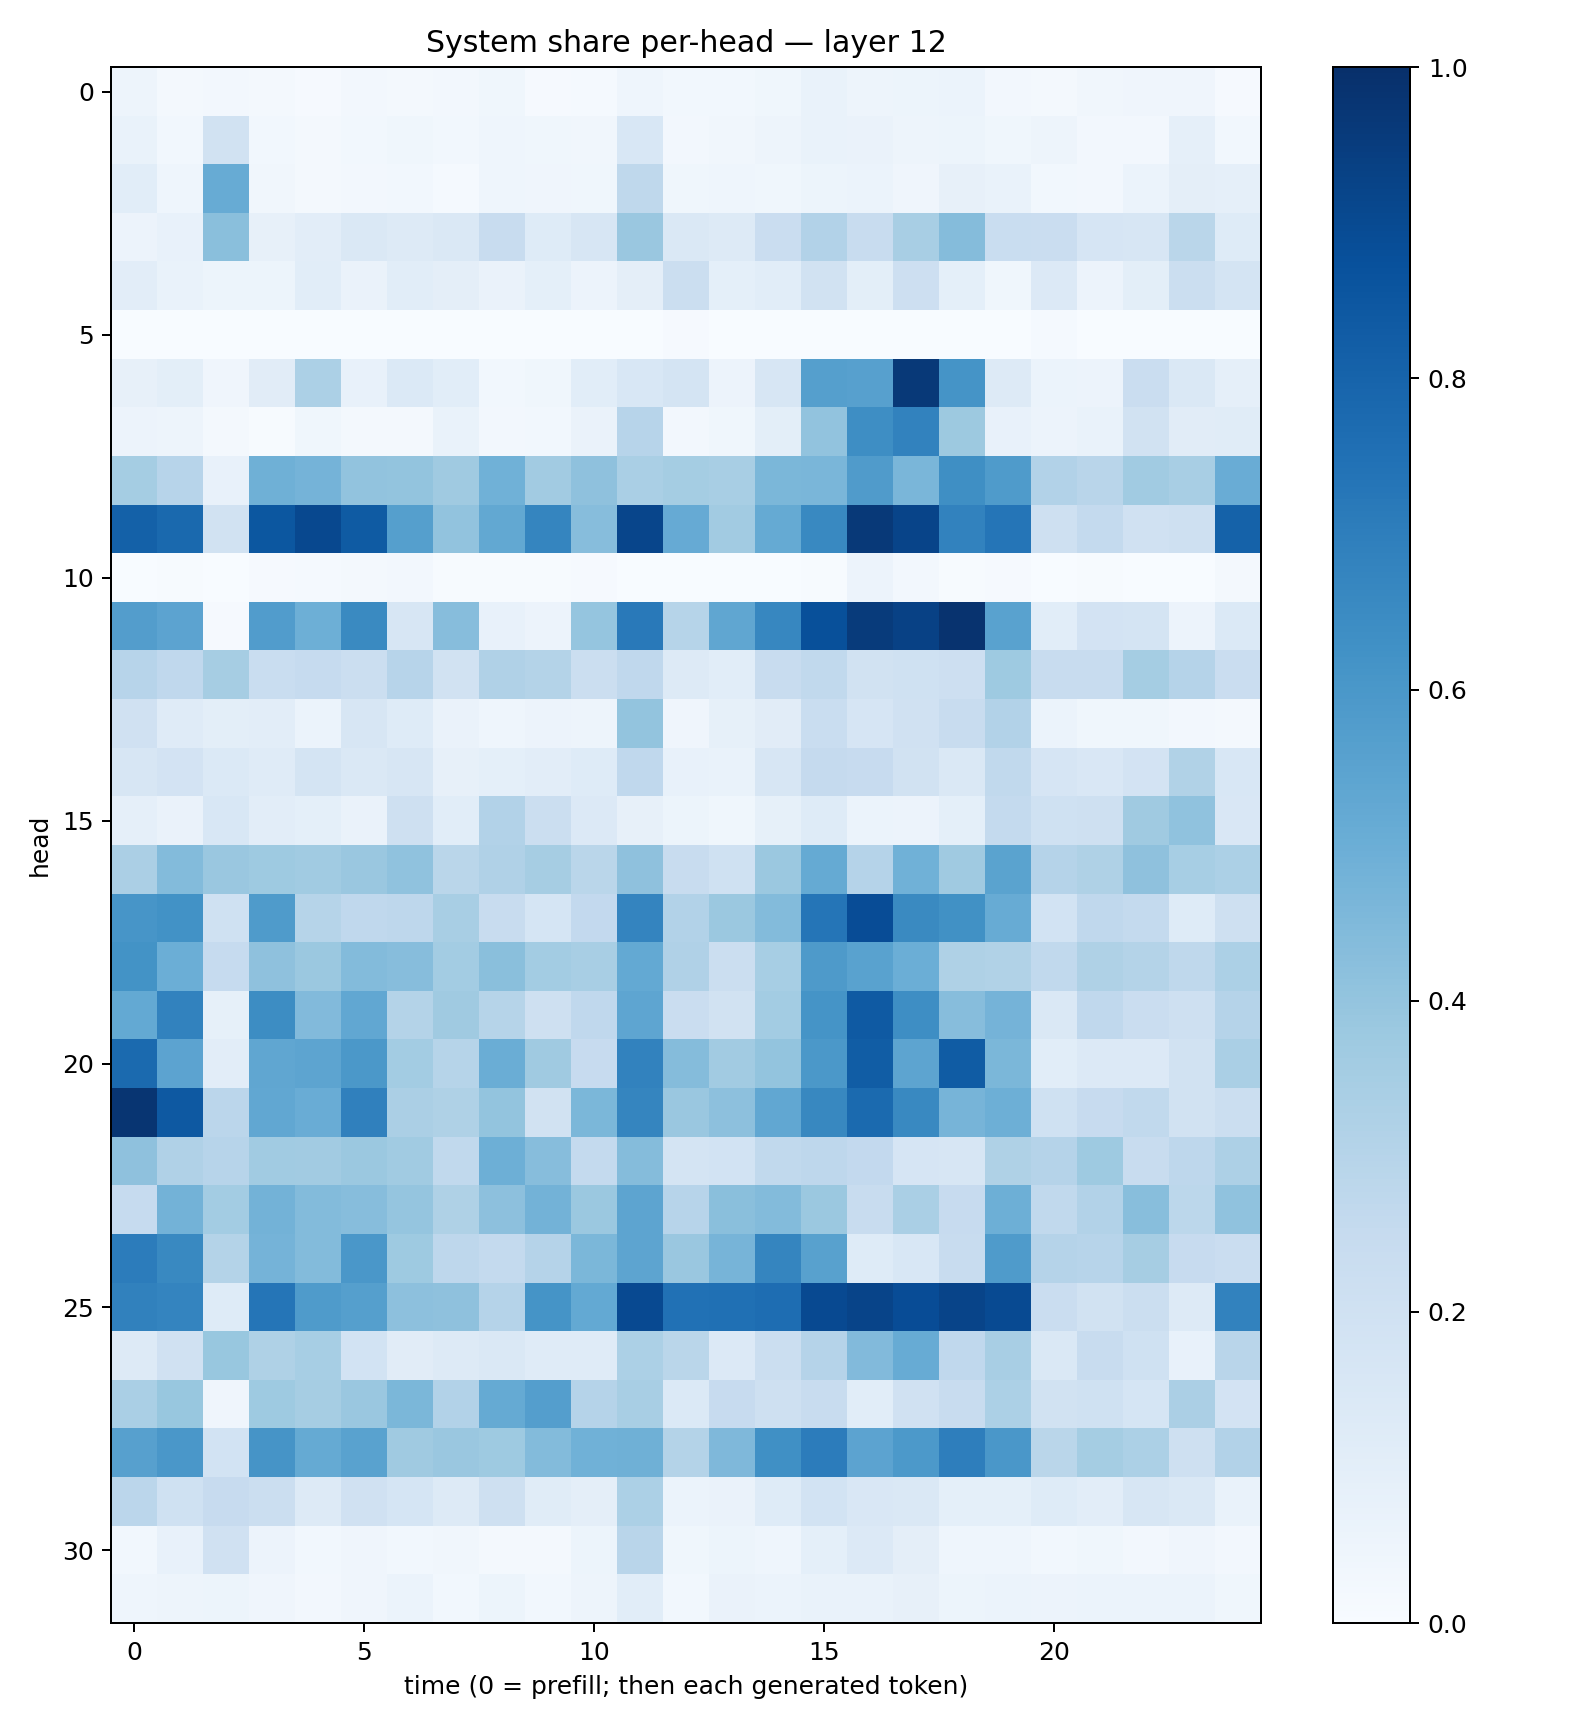

Data behind this chart, as committed beside it:
0.047621403, 0.022759557, 0.026382942, 0.017526373, 0.01094855, 0.02485113, 0.020606777, 0.026114505, 0.03635691, 0.010809435, 0.013930328, 0.04604772, 0.029543769, 0.029739521, 0.036385607, 0.070171244, 0.049249195, 0.053084496, 0.060537465, 0.024221256, 0.017011793, 0.031413477, 0.04179567, 0.041249167
0.06678, 0.02957, 0.1917, 0.03011, 0.02006, 0.02818, 0.03731, 0.02764, 0.04418, 0.03663, 0.0313, 0.1561, 0.02621, 0.03194, 0.05022, 0.06665, 0.06564, 0.05004, 0.05306, 0.03789, 0.05038, 0.02648, 0.02614, 0.08848
0.1063, 0.04345, 0.5083, 0.03142, 0.01895, 0.02361, 0.02812, 0.01487, 0.04613, 0.0404, 0.03829, 0.2721, 0.03738, 0.04468, 0.03865, 0.05244, 0.05968, 0.04025, 0.07878, 0.06844, 0.02891, 0.02438, 0.05961, 0.09656
0.05779, 0.07791, 0.4248, 0.08155, 0.105, 0.1411, 0.1278, 0.1469, 0.2419, 0.1241, 0.1563, 0.3864, 0.1479, 0.1296, 0.229, 0.3105, 0.242, 0.3403, 0.4369, 0.2318, 0.2272, 0.1651, 0.1593, 0.2862
0.1049, 0.07012, 0.05219, 0.0527, 0.1065, 0.0652, 0.1062, 0.0969, 0.06318, 0.09204, 0.05657, 0.09543, 0.2208, 0.09343, 0.1077, 0.188, 0.1002, 0.212, 0.0911, 0.03814, 0.133, 0.05641, 0.1014, 0.2216
0.0009111, 0.0005051, 0.003226, 0.0005642, 0.001767, 0.000332, 0.001083, 0.0004237, 0.001667, 0.001233, 0.002398, 0.0004668, 0.00791, 0.001243, 0.0001998, 0.000156, 0.0002273, 0.0002599, 0.0004089, 0.0002878, 0.01202, 0.002309, 0.001058, 0.00317
0.07899, 0.1002, 0.0403, 0.1129, 0.3299, 0.07356, 0.138, 0.1093, 0.02765, 0.03899, 0.1084, 0.1524, 0.1752, 0.05587, 0.1602, 0.5657, 0.5602, 0.9621, 0.6161, 0.1266, 0.06137, 0.05745, 0.2302, 0.1427
0.05715, 0.04975, 0.02285, 0.005226, 0.03796, 0.02265, 0.02069, 0.06909, 0.02672, 0.02842, 0.06467, 0.2957, 0.02372, 0.03796, 0.1013, 0.4031, 0.6403, 0.6816, 0.3772, 0.07096, 0.05696, 0.06863, 0.1943, 0.1118
0.3521, 0.2962, 0.07743, 0.4884, 0.4734, 0.404, 0.399, 0.3674, 0.4856, 0.361, 0.4112, 0.3363, 0.3524, 0.3432, 0.4573, 0.4627, 0.5809, 0.4619, 0.6347, 0.5855, 0.3093, 0.2928, 0.3636, 0.3436
0.8086, 0.7804, 0.1886, 0.8485, 0.904, 0.835, 0.5646, 0.4031, 0.5249, 0.6687, 0.4314, 0.9163, 0.5146, 0.361, 0.5165, 0.6599, 0.9613, 0.9195, 0.682, 0.7319, 0.2102, 0.2577, 0.1978, 0.2077
0.003588, 0.005873, 0.001147, 0.009768, 0.01226, 0.01612, 0.024, 0.005249, 0.005255, 0.00641, 0.009936, 0.00256, 0.001328, 0.001044, 0.002297, 0.006838, 0.05483, 0.0239, 0.004166, 0.008432, 0.001718, 0.00482, 0.003445, 0.003133
0.5742, 0.5432, 0.01138, 0.5751, 0.4957, 0.656, 0.1613, 0.4319, 0.07193, 0.05839, 0.3955, 0.7149, 0.2995, 0.533, 0.6675, 0.8751, 0.9563, 0.9328, 0.9857, 0.554, 0.1083, 0.1813, 0.1755, 0.05529
0.2945, 0.2658, 0.3481, 0.232, 0.2472, 0.2226, 0.2968, 0.1925, 0.3168, 0.3065, 0.2206, 0.2664, 0.1285, 0.1094, 0.2378, 0.2648, 0.1918, 0.2008, 0.2136, 0.3742, 0.2373, 0.2398, 0.3545, 0.302
0.1981, 0.1176, 0.1001, 0.1016, 0.05881, 0.1632, 0.1243, 0.06506, 0.04668, 0.05851, 0.0485, 0.3991, 0.0403, 0.08401, 0.1108, 0.2331, 0.1641, 0.1973, 0.24, 0.3099, 0.0619, 0.03594, 0.03814, 0.02383
0.1581, 0.18, 0.1398, 0.1195, 0.1727, 0.1436, 0.157, 0.08138, 0.09087, 0.1027, 0.1244, 0.269, 0.07192, 0.0665, 0.1591, 0.2507, 0.2456, 0.1919, 0.1483, 0.264, 0.1675, 0.1492, 0.182, 0.3137
0.08739, 0.06543, 0.1562, 0.1019, 0.092, 0.06501, 0.2088, 0.1061, 0.309, 0.2219, 0.1332, 0.08155, 0.05131, 0.03767, 0.08471, 0.1217, 0.05937, 0.05572, 0.09365, 0.2577, 0.202, 0.2083, 0.3675, 0.4076
0.3338, 0.4376, 0.3861, 0.3746, 0.3644, 0.3847, 0.4093, 0.287, 0.3193, 0.3506, 0.2857, 0.4126, 0.2383, 0.2002, 0.3802, 0.5164, 0.3016, 0.4882, 0.3687, 0.5492, 0.3014, 0.3214, 0.4108, 0.3458
0.6055, 0.6228, 0.2026, 0.5838, 0.3007, 0.2662, 0.2756, 0.3429, 0.2345, 0.1686, 0.2608, 0.6723, 0.312, 0.3825, 0.4392, 0.7306, 0.89, 0.6546, 0.6269, 0.5078, 0.1872, 0.2679, 0.2576, 0.1234
0.6179, 0.4972, 0.2482, 0.4134, 0.3817, 0.4393, 0.431, 0.3564, 0.4225, 0.3587, 0.3404, 0.5219, 0.3194, 0.2248, 0.3466, 0.5893, 0.5531, 0.4978, 0.3208, 0.3132, 0.2655, 0.3231, 0.3049, 0.2719
0.5223, 0.6805, 0.08581, 0.6417, 0.4438, 0.5298, 0.306, 0.3679, 0.3, 0.2077, 0.2694, 0.5368, 0.2281, 0.1939, 0.3562, 0.6169, 0.8393, 0.6406, 0.4334, 0.4731, 0.1424, 0.2695, 0.2293, 0.2108
0.7752, 0.5465, 0.1033, 0.5322, 0.5427, 0.5943, 0.3584, 0.2971, 0.5006, 0.3676, 0.2441, 0.6813, 0.435, 0.3598, 0.3989, 0.5971, 0.8274, 0.5418, 0.8314, 0.4602, 0.1069, 0.1344, 0.1342, 0.1911
0.9777, 0.8429, 0.283, 0.5292, 0.5062, 0.6902, 0.3326, 0.3205, 0.4011, 0.1921, 0.4605, 0.6684, 0.3847, 0.4178, 0.5299, 0.6636, 0.7735, 0.6572, 0.4721, 0.4945, 0.2006, 0.2458, 0.2618, 0.192
0.4107, 0.317, 0.2965, 0.3652, 0.3624, 0.3815, 0.366, 0.2622, 0.4944, 0.4324, 0.2577, 0.4372, 0.1764, 0.1852, 0.265, 0.276, 0.2617, 0.1654, 0.1591, 0.3222, 0.303, 0.373, 0.2347, 0.2735
0.2473, 0.477, 0.356, 0.4796, 0.4393, 0.4332, 0.3981, 0.3233, 0.4145, 0.4804, 0.3819, 0.5427, 0.2942, 0.4229, 0.4387, 0.3814, 0.2388, 0.3362, 0.2435, 0.4942, 0.2629, 0.3116, 0.4273, 0.2782
0.7045, 0.6594, 0.306, 0.474, 0.4413, 0.5986, 0.3724, 0.2736, 0.2547, 0.3044, 0.4587, 0.5407, 0.3839, 0.4719, 0.6708, 0.5572, 0.1223, 0.1559, 0.2383, 0.584, 0.3045, 0.2947, 0.35, 0.2423
0.6863, 0.6746, 0.1224, 0.732, 0.5828, 0.5646, 0.4147, 0.4107, 0.3013, 0.6167, 0.5234, 0.8993, 0.7487, 0.7523, 0.7618, 0.8997, 0.918, 0.8873, 0.9196, 0.897, 0.2281, 0.1899, 0.225, 0.128
0.1291, 0.1971, 0.387, 0.3213, 0.344, 0.1872, 0.1115, 0.1269, 0.1447, 0.1191, 0.1201, 0.3309, 0.2864, 0.1352, 0.2199, 0.3025, 0.4452, 0.5095, 0.269, 0.3429, 0.1462, 0.2414, 0.2011, 0.07053
0.3379, 0.3905, 0.04118, 0.3749, 0.3488, 0.3835, 0.4575, 0.311, 0.518, 0.5701, 0.3018, 0.3411, 0.1382, 0.2454, 0.2035, 0.2358, 0.1056, 0.1971, 0.2345, 0.3295, 0.1877, 0.2026, 0.169, 0.334
0.5607, 0.5979, 0.1869, 0.6103, 0.5179, 0.553, 0.3692, 0.3845, 0.3737, 0.4413, 0.4882, 0.4912, 0.3086, 0.4497, 0.6307, 0.7052, 0.5448, 0.5923, 0.6974, 0.5994, 0.2856, 0.3533, 0.3313, 0.2082
0.2845, 0.2022, 0.2448, 0.2257, 0.1299, 0.1984, 0.1682, 0.1292, 0.2049, 0.1158, 0.09609, 0.3309, 0.06072, 0.06622, 0.1249, 0.1857, 0.1488, 0.1447, 0.09337, 0.09323, 0.1222, 0.1037, 0.1571, 0.1453
0.02949, 0.07554, 0.197, 0.05772, 0.03006, 0.03928, 0.03102, 0.03295, 0.01874, 0.02195, 0.05271, 0.2927, 0.03775, 0.05352, 0.04365, 0.09131, 0.1338, 0.09441, 0.04522, 0.0464, 0.03077, 0.0384, 0.02448, 0.04021
0.04348, 0.05044, 0.05356, 0.04117, 0.02403, 0.03973, 0.06157, 0.03015, 0.05333, 0.03107, 0.04983, 0.1079, 0.02967, 0.06433, 0.06125, 0.06834, 0.0668, 0.08145, 0.05365, 0.06158, 0.05662, 0.05916, 0.06015, 0.06081
